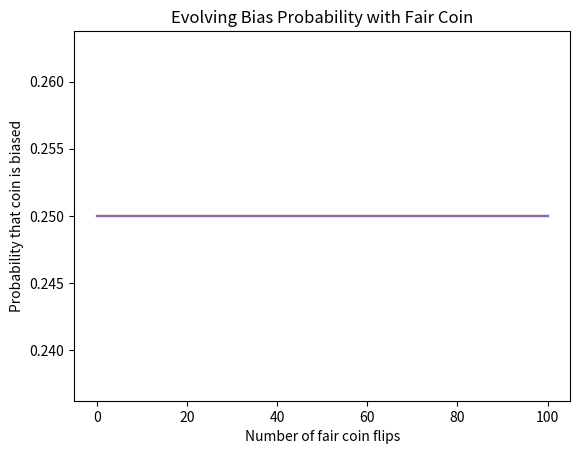
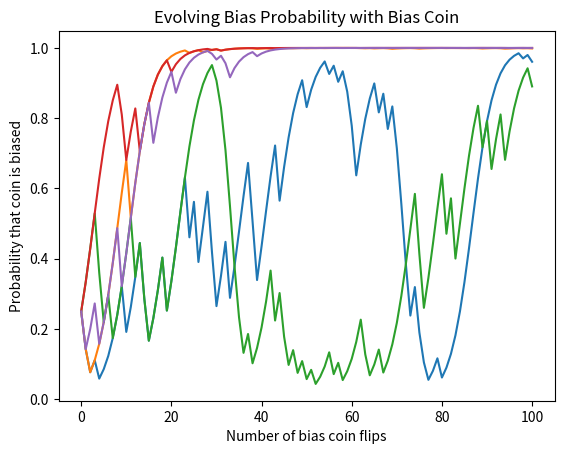

Generate these figures, in order, with matplotlib:
import numpy as np
import matplotlib.pyplot as plt

def coin_simulate(num_of_flips, coin_type):
    sequence = []
    if coin_type == "fair":
        sequence = ["H" if np.random.uniform() < 0.5 else "T" for _ in range(num_of_flips)]
    elif coin_type == "bias":
        sequence = ["H" if np.random.uniform() < 0.25 else "T" for _ in range(num_of_flips)]
    return sequence

for i in range(5):
    print("======== 40 Flip Sequence {} ========".format(i+1))
    print("============= Bias ==================")
    print(coin_simulate(40, "bias"))
    print("============= Fair ==================")
    print(coin_simulate(40, "fair"))
    print("\n")


def coin_simulate_with_likelihood(num_of_flips, coin_type="fair"):
    """
        probability of choosing biased coin is 1/4
        probability of choosing fair coin is 3/4
        for bias:
        choosing head is 1/4
        choosing tails is 3/4
    """
    sequence = []
    bias = [0.25] # starts at 0 flips
    fair = [0.75]
    p_h = 0.5 # probability of heads
    if coin_type == "bias": p_h = 0.25
    for i in range(num_of_flips):
        if np.random.uniform() < p_h:
            sequence.append("H")
            bias.append(bias[i]*p_h)
            fair.append(fair[i]*0.50)
        else:
            sequence.append("T")
            bias.append(bias[i]*(1-p_h))
            fair.append(fair[i]*0.50)

    likelihood_bias = [bias[i]/(bias[i]+fair[i]) for i in range(len(bias))]
    return sequence, likelihood_bias


plt.figure(1)
flips = [i for i in range(101)]
for _ in range(5):
    coin_sequence, bias_prob = coin_simulate_with_likelihood(100, "fair")
    plt.plot(flips, bias_prob)
plt.title("Evolving Bias Probability with Fair Coin")
plt.ylabel("Probability that coin is biased")
plt.xlabel("Number of fair coin flips")

plt.figure(2)
for _ in range(5):
    coin_sequence, bias_prob = coin_simulate_with_likelihood(100, "bias")
    plt.plot(flips, bias_prob)
plt.title("Evolving Bias Probability with Bias Coin")
plt.ylabel("Probability that coin is biased")
plt.xlabel("Number of bias coin flips")

plt.show()
